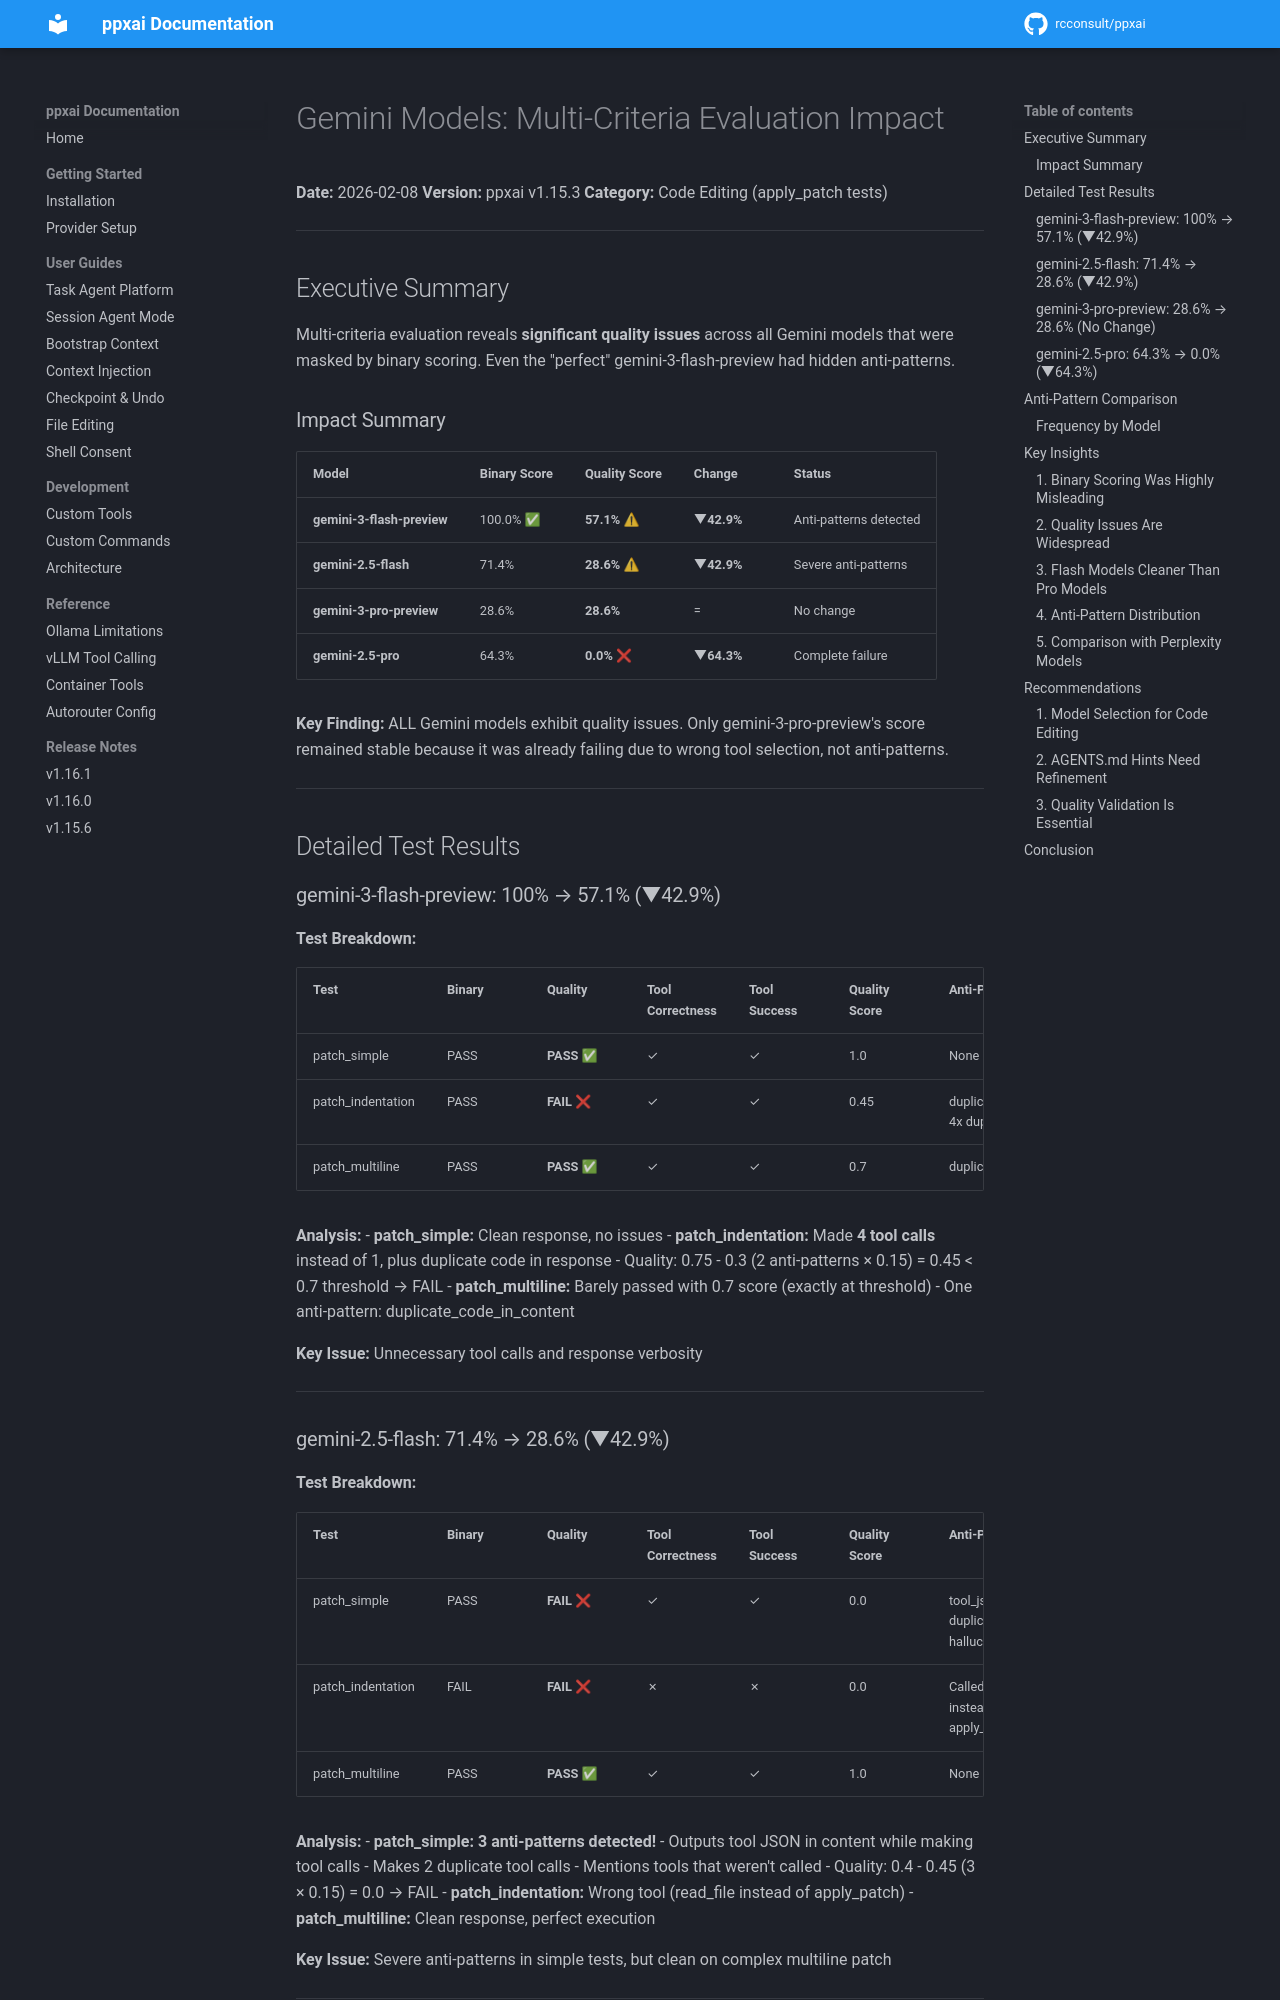

repository: rcconsult/ppxai · page: 1.19.4/archive/benchmarks/GEMINI-QUALITY-VALIDATION-RESULTS/index.html · generator: mkdocs

# Gemini Models: Multi-Criteria Evaluation Impact

**Date:** 2026-02-08
**Version:** ppxai v1.15.3
**Category:** Code Editing (apply_patch tests)

---

## Executive Summary

Multi-criteria evaluation reveals **significant quality issues** across all Gemini models that were masked by binary scoring. Even the "perfect" gemini-3-flash-preview had hidden anti-patterns.

### Impact Summary

| Model | Binary Score | Quality Score | Change | Status |
|-------|--------------|---------------|--------|--------|
| **gemini-3-flash-preview** | 100.0% ✅ | **57.1%** ⚠ | **▼42.9%** | Anti-patterns detected |
| **gemini-2.5-flash** | 71.4% | **28.6%** ⚠ | **▼42.9%** | Severe anti-patterns |
| **gemini-3-pro-preview** | 28.6% | **28.6%** | = | No change |
| **gemini-2.5-pro** | 64.3% | **0.0%** ❌ | **▼64.3%** | Complete failure |

**Key Finding:** ALL Gemini models exhibit quality issues. Only gemini-3-pro-preview's score remained stable because it was already failing due to wrong tool selection, not anti-patterns.

---

## Detailed Test Results

### gemini-3-flash-preview: 100% → 57.1% (▼42.9%)

**Test Breakdown:**

| Test | Binary | Quality | Tool Correctness | Tool Success | Quality Score | Anti-Patterns |
|------|--------|---------|------------------|--------------|---------------|---------------|
| patch_simple | PASS | **PASS** ✅ | ✓ | ✓ | 1.0 | None |
| patch_indentation | PASS | **FAIL** ❌ | ✓ | ✓ | 0.45 | duplicate_code_in_content, 4x duplicate_tool_calls |
| patch_multiline | PASS | **PASS** ✅ | ✓ | ✓ | 0.7 | duplicate_code_in_content |

**Analysis:**
- **patch_simple:** Clean response, no issues
- **patch_indentation:** Made **4 tool calls** instead of 1, plus duplicate code in response
  - Quality: 0.75 - 0.3 (2 anti-patterns × 0.15) = 0.45 < 0.7 threshold → FAIL
- **patch_multiline:** Barely passed with 0.7 score (exactly at threshold)
  - One anti-pattern: duplicate_code_in_content

**Key Issue:** Unnecessary tool calls and response verbosity

---
